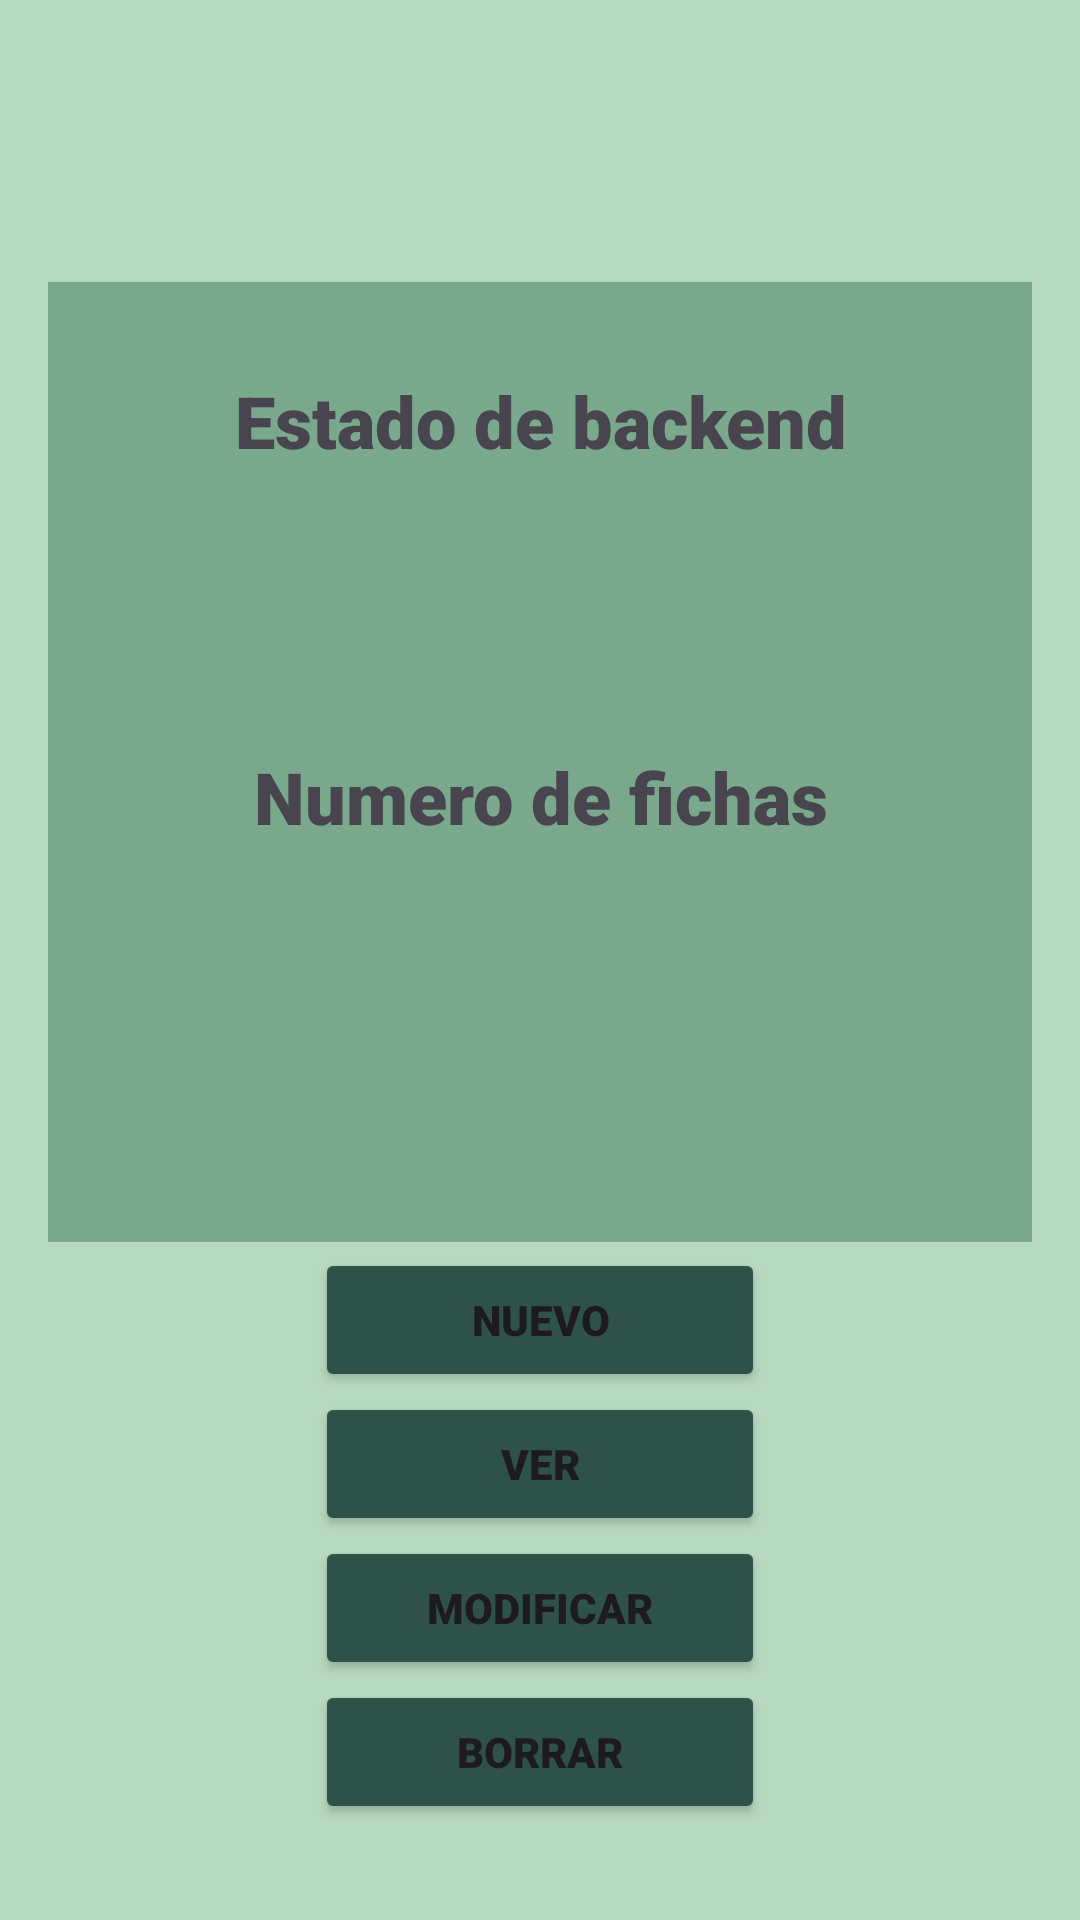

This screen was rendered from an Android layout file. Write that file and the resources it references.
<!-- AndroidManifest.xml: application theme Theme.CrudForm -->
<!-- res/layout/activity_main.xml -->
<androidx.constraintlayout.widget.ConstraintLayout xmlns:android="http://schemas.android.com/apk/res/android"
        xmlns:app="http://schemas.android.com/apk/res-auto"
        xmlns:tools="http://schemas.android.com/tools"
        android:layout_width="match_parent"
        android:layout_height="match_parent"
        android:background="@color/main_bg"
        android:padding="16dp">

    <LinearLayout
            android:id="@+id/button_row"
            android:layout_width="200dp"
            android:layout_height="wrap_content"
            android:layout_marginBottom="16dp"
            android:gravity="center"
            android:orientation="vertical"

            app:layout_constraintBottom_toBottomOf="parent"
            app:layout_constraintEnd_toEndOf="parent"
            app:layout_constraintStart_toStartOf="parent">

        <Button
                android:id="@+id/buttNuevo"
                android:backgroundTint="@color/main_butt"
                android:layout_width="150dp"
                android:layout_height="wrap_content"
                android:layout_weight="1"
                android:text="Nuevo"
                android:fontFamily="sans-serif-black"
                app:layout_constraintTop_toTopOf="parent"
                app:layout_constraintStart_toStartOf="parent" />

        <Button
                android:id="@+id/buttVer"
                android:backgroundTint="@color/main_butt"
                android:layout_width="150dp"
                android:layout_height="wrap_content"
                android:layout_weight="1"
                android:fontFamily="sans-serif-black"
                app:layout_constraintTop_toTopOf="parent"
                app:layout_constraintStart_toStartOf="parent"
                android:text="Ver" />

        <Button
                android:id="@+id/buttCambiar"
                android:backgroundTint="@color/main_butt"
                android:layout_width="150dp"
                android:layout_height="wrap_content"
                android:layout_weight="1"
                android:fontFamily="sans-serif-black"
                app:layout_constraintTop_toTopOf="parent"
                app:layout_constraintStart_toStartOf="parent"
                android:text="Modificar" />

        <Button
                android:id="@+id/buttBorrar"
                android:backgroundTint="@color/main_butt"
                android:layout_width="150dp"
                android:layout_height="wrap_content"
                android:layout_weight="1"
                android:fontFamily="sans-serif-black"
                app:layout_constraintTop_toTopOf="parent"
                app:layout_constraintStart_toStartOf="parent"
                android:text="Borrar" />
    </LinearLayout>

    <LinearLayout
            android:layout_width="409dp"
            android:layout_height="320dp"
            android:layout_marginTop="78dp"
            android:layout_marginBottom="268dp"
            android:background="@color/main_indicators"
            android:orientation="vertical"
            android:gravity="center_horizontal"
            android:paddingLeft="20dp"
            android:paddingRight="20dp"
            android:paddingTop="20dp"
            android:paddingBottom="5dp"

            app:layout_constraintBottom_toBottomOf="parent"
            app:layout_constraintEnd_toEndOf="parent"
            app:layout_constraintStart_toStartOf="parent"
            app:layout_constraintTop_toTopOf="parent"
            app:layout_constraintVertical_bias="0.0">


        <TextView
                android:id="@+id/labelOnline"
                android:layout_marginBottom="10dp"
                android:layout_width="wrap_content"
                android:layout_height="wrap_content"
                android:padding="10dp"
                android:text="Estado de backend"
                android:textSize="24sp"
                android:fontFamily="sans-serif-black" />

        <TextView
                android:id="@+id/online"
                android:layout_marginBottom="16dp"
                android:layout_width="wrap_content"
                android:layout_height="wrap_content"
                android:padding="10dp"
                android:textSize="20sp"
                android:fontFamily="sans-serif-black"
                android:text="" />


        <TextView
                android:id="@+id/labelMax"
                android:layout_marginBottom="10dp"
                android:layout_width="wrap_content"
                android:layout_height="wrap_content"
                android:padding="10dp"
                android:fontFamily="sans-serif-black"
                android:textSize="24sp"
                android:text="Numero de fichas" />

        <TextView
                android:id="@+id/max"
                android:layout_marginBottom="16dp"
                android:layout_width="wrap_content"
                android:layout_height="wrap_content"
                android:padding="10dp"
                android:textSize="20sp"
                android:fontFamily="sans-serif-black"
                android:text="" />

        <Button
                android:text="Reconectar"
                android:layout_marginBottom="5dp"
                android:backgroundTint="@color/main_butt"
                android:layout_width="126dp"
                android:layout_height="38dp"
                android:visibility="invisible"
                android:textSize="10sp"
                android:fontFamily="sans-serif-black"
                android:id="@+id/buttReconectar" />


    </LinearLayout>

</androidx.constraintlayout.widget.ConstraintLayout>
<!-- resources referenced by this layout -->
<resources>
  <color name="main_bg">#b7d9bf</color>
  <color name="main_butt">#2e5248</color>
  <color name="main_indicators">#79a88d</color>
  <style name="Theme.CrudForm" parent="Base.Theme.CrudForm" />
  <style name="Base.Theme.CrudForm" parent="Theme.Material3.DayNight.NoActionBar">
          <item name="android:windowBackground">@color/main_bg</item>
          <item name="android:windowIsTranslucent">false</item>
      </style>
</resources>
